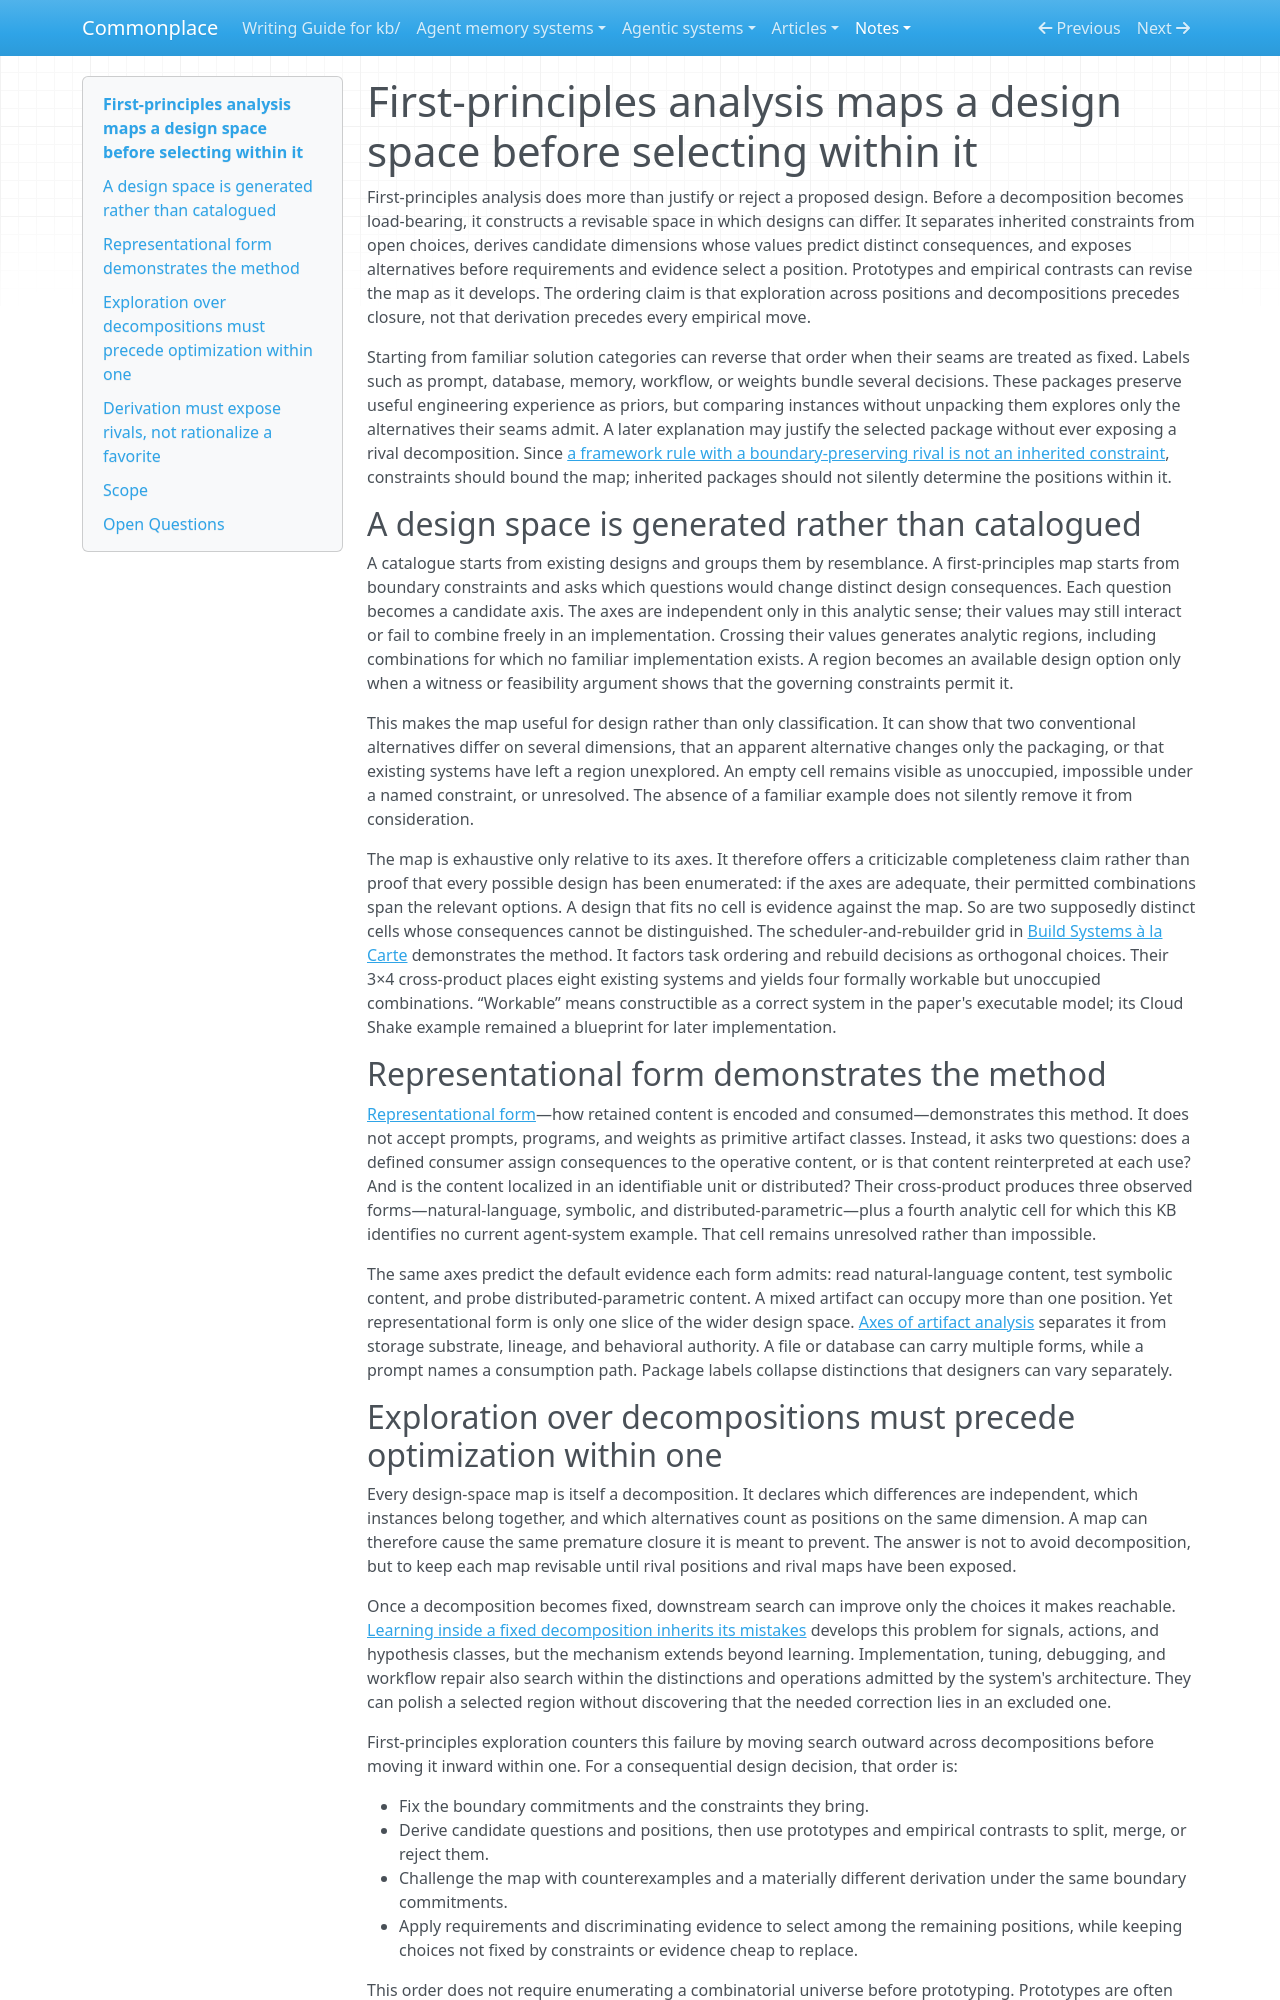

repository: zby/commonplace · page: notes/first-principles-analysis-maps-design-space-before-selection/index.html · generator: mkdocs

---
description: "Why deriving independent choice dimensions from boundary constraints exposes rival designs that inherited solution categories hide"
type: types/note.md
traits: [title-as-claim]
tags: [artifact-analysis, discovery, learning-theory]
---

# First-principles analysis maps a design space before selecting within it

First-principles analysis does more than justify or reject a proposed design. Before a decomposition becomes load-bearing, it constructs a revisable space in which designs can differ. It separates inherited constraints from open choices, derives candidate dimensions whose values predict distinct consequences, and exposes alternatives before requirements and evidence select a position. Prototypes and empirical contrasts can revise the map as it develops. The ordering claim is that exploration across positions and decompositions precedes closure, not that derivation precedes every empirical move.

Starting from familiar solution categories can reverse that order when their seams are treated as fixed. Labels such as prompt, database, memory, workflow, or weights bundle several decisions. These packages preserve useful engineering experience as priors, but comparing instances without unpacking them explores only the alternatives their seams admit. A later explanation may justify the selected package without ever exposing a rival decomposition. Since [a framework rule with a boundary-preserving rival is not an inherited constraint](./a-framework-rule-with-a-boundary-preserving-rival-is-not-inherited.md), constraints should bound the map; inherited packages should not silently determine the positions within it.

## A design space is generated rather than catalogued

A catalogue starts from existing designs and groups them by resemblance. A first-principles map starts from boundary constraints and asks which questions would change distinct design consequences. Each question becomes a candidate axis. The axes are independent only in this analytic sense; their values may still interact or fail to combine freely in an implementation. Crossing their values generates analytic regions, including combinations for which no familiar implementation exists. A region becomes an available design option only when a witness or feasibility argument shows that the governing constraints permit it.

This makes the map useful for design rather than only classification. It can show that two conventional alternatives differ on several dimensions, that an apparent alternative changes only the packaging, or that existing systems have left a region unexplored. An empty cell remains visible as unoccupied, impossible under a named constraint, or unresolved. The absence of a familiar example does not silently remove it from consideration.

The map is exhaustive only relative to its axes. It therefore offers a criticizable completeness claim rather than proof that every possible design has been enumerated: if the axes are adequate, their permitted combinations span the relevant options. A design that fits no cell is evidence against the map. So are two supposedly distinct cells whose consequences cannot be distinguished. The scheduler-and-rebuilder grid in [Build Systems à la Carte](../sources/build-systems-a-la-carte.ingest.md) demonstrates the method. It factors task ordering and rebuild decisions as orthogonal choices. Their 3×4 cross-product places eight existing systems and yields four formally workable but unoccupied combinations. “Workable” means constructible as a correct system in the paper's executable model; its Cloud Shake example remained a blueprint for later implementation.

## Representational form demonstrates the method

[Representational form](./definitions/representational-form.md)—how retained content is encoded and consumed—demonstrates this method. It does not accept prompts, programs, and weights as primitive artifact classes. Instead, it asks two questions: does a defined consumer assign consequences to the operative content, or is that content reinterpreted at each use? And is the content localized in an identifiable unit or distributed? Their cross-product produces three observed forms—natural-language, symbolic, and distributed-parametric—plus a fourth analytic cell for which this KB identifies no current agent-system example. That cell remains unresolved rather than impossible.

The same axes predict the default evidence each form admits: read natural-language content, test symbolic content, and probe distributed-parametric content. A mixed artifact can occupy more than one position. Yet representational form is only one slice of the wider design space. [Axes of artifact analysis](./axes-of-artifact-analysis.md) separates it from storage substrate, lineage, and behavioral authority. A file or database can carry multiple forms, while a prompt names a consumption path. Package labels collapse distinctions that designers can vary separately.
